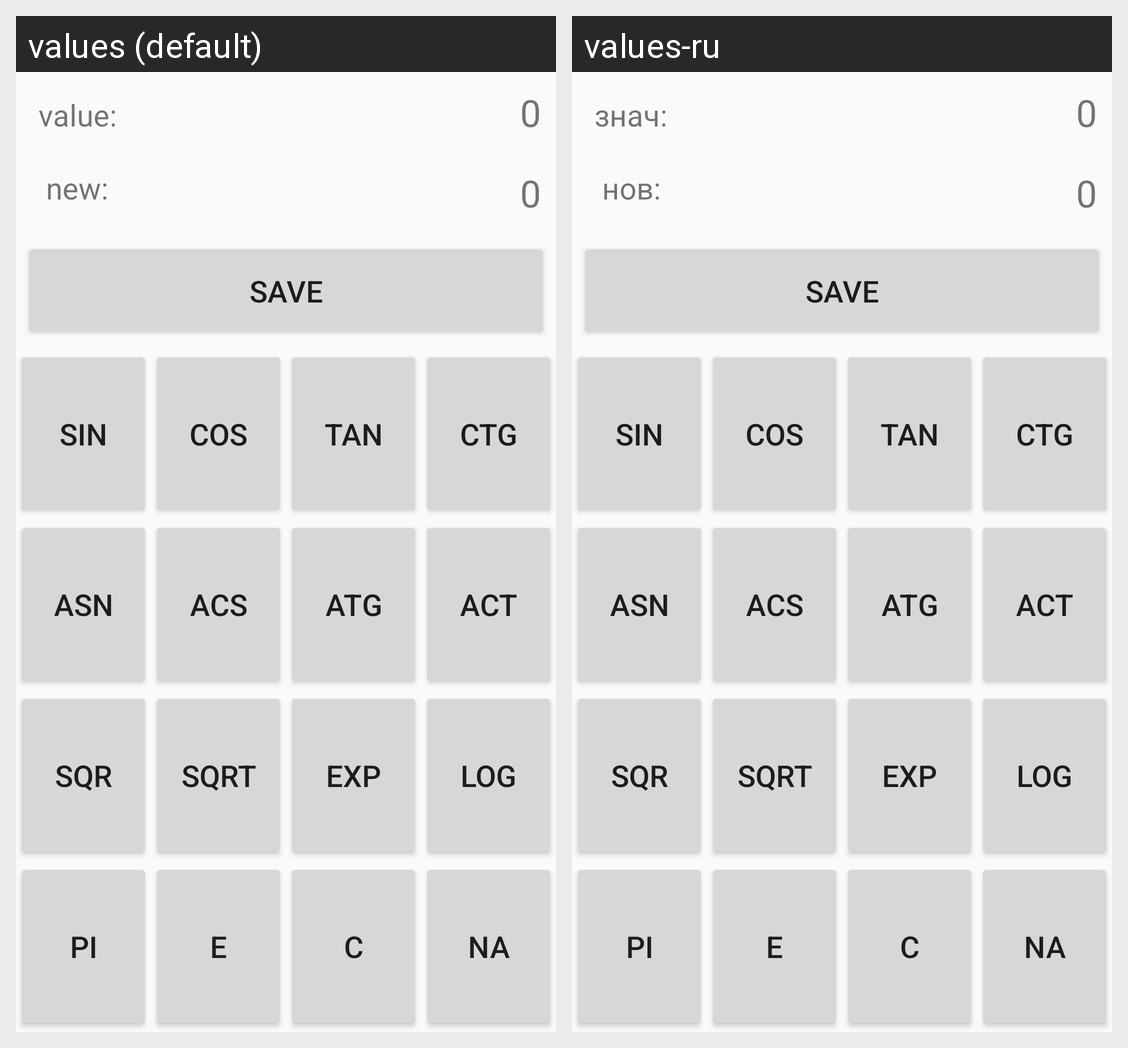

The Android screen above is rendered under two locales of the same app. Produce the string resources it draws, with the default and per-locale values.
Android screen res/layout/activity_more.xml rendered under 2 locales, left to right: values (default), values-ru. Device: Nexus 5 (rendered at 1080×1920; each locale shown at half size, 540×960, under a caption strip naming it); theme AppTheme.
Strings drawn on this screen, with the default value and each locale's value (text and hints the layout hard-codes, and strings that could not be matched under every locale, appear in the picture but are not listed):

cap_value
  values: value:
  values-ru: знач:

cap_new_value
  values: new:
  values-ru: нов:

start_text
  values: 0
  values-ru: 0

cap_ok
  values: save
  values-ru: save

sin
  values: sin
  values-ru: sin

cos
  values: cos
  values-ru: cos

tan
  values: tan
  values-ru: tan

ctg
  values: ctg
  values-ru: ctg

asin
  values: asn
  values-ru: asn

acos
  values: acs
  values-ru: acs

atan
  values: atg
  values-ru: atg

actg
  values: act
  values-ru: act

sqr
  values: sqr
  values-ru: sqr

sqrt
  values: sqrt
  values-ru: sqrt

exp
  values: exp
  values-ru: exp

log
  values: log
  values-ru: log

pi
  values: pi
  values-ru: pi

e
  values: e
  values-ru: e

c
  values: c
  values-ru: c

na
  values: na
  values-ru: na
